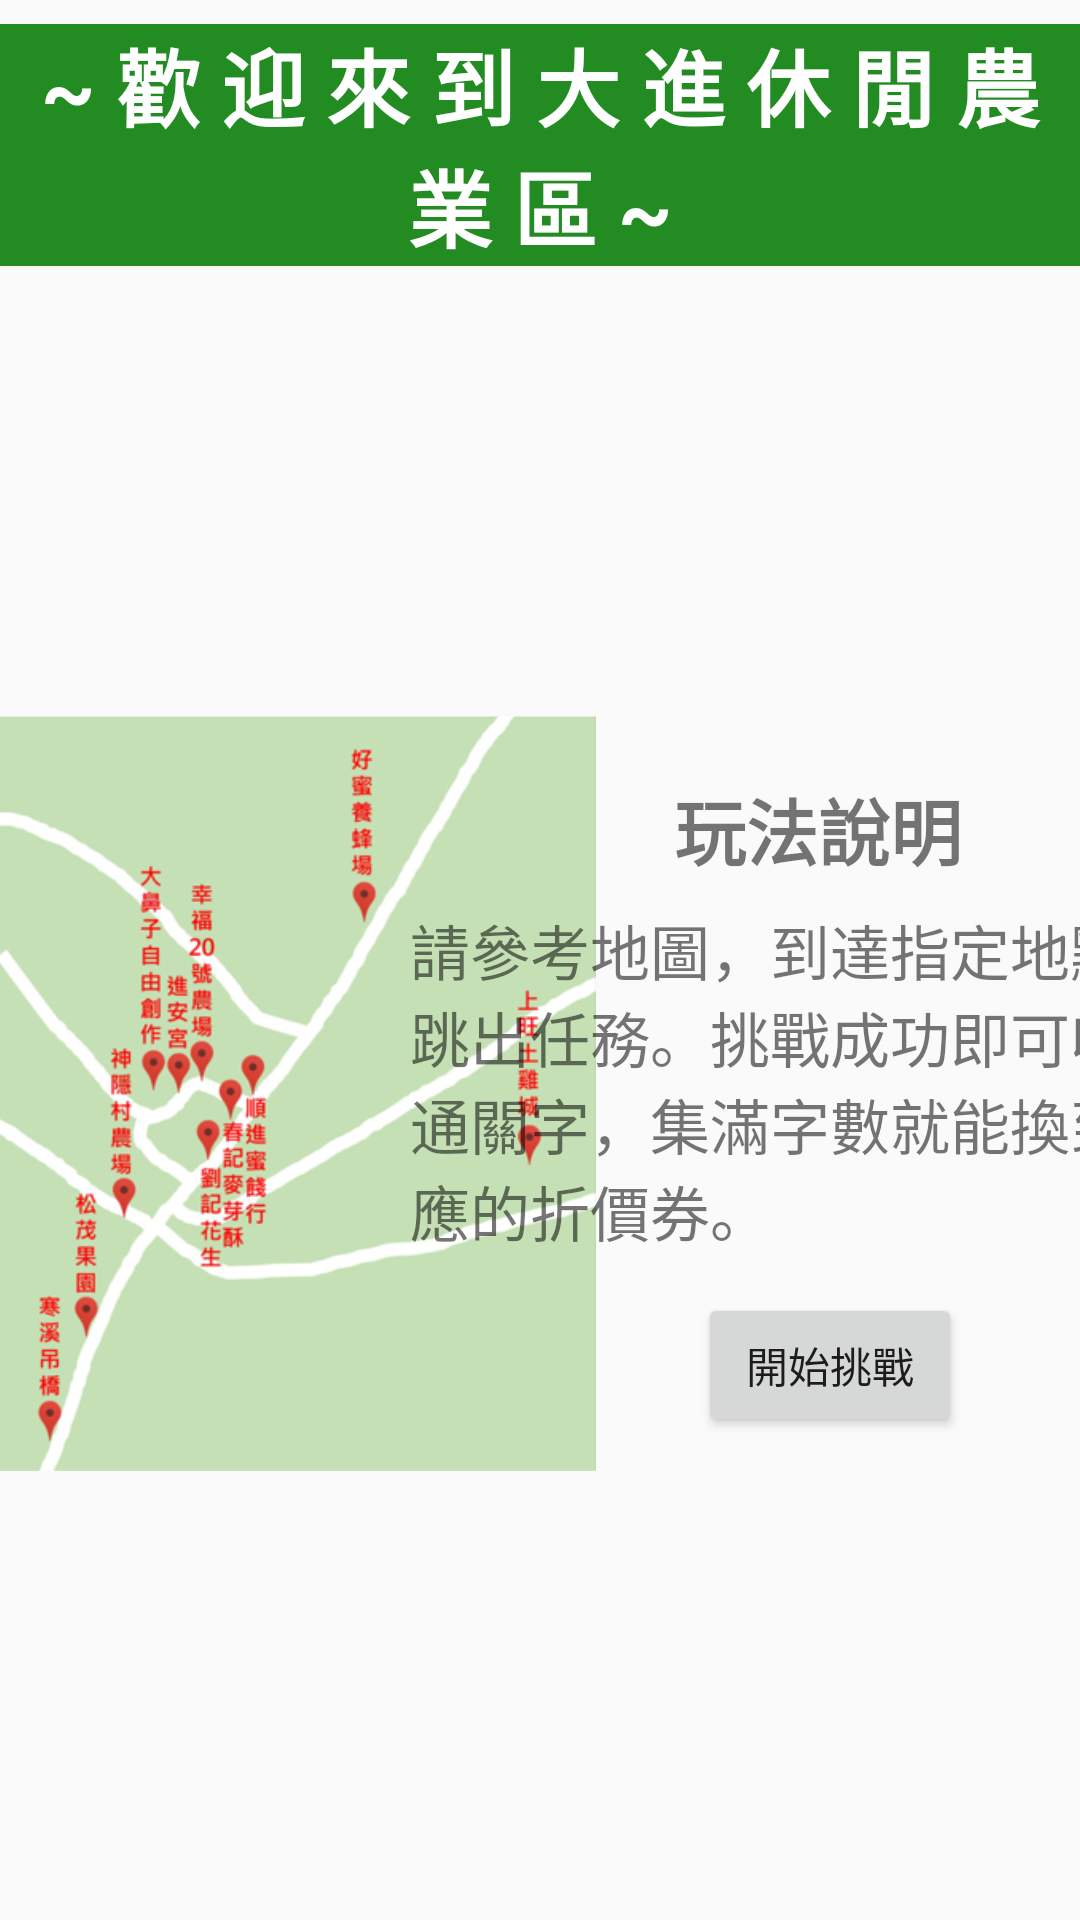

This screen was rendered from an Android layout file. Write that file and the resources it references.
<!-- AndroidManifest.xml: application theme AppTheme -->
<!-- res/layout/activity_main.xml -->
<?xml version="1.0" encoding="utf-8"?>
<androidx.constraintlayout.widget.ConstraintLayout xmlns:android="http://schemas.android.com/apk/res/android"
    xmlns:app="http://schemas.android.com/apk/res-auto"
    xmlns:tools="http://schemas.android.com/tools"
    android:layout_width="match_parent"
    android:layout_height="match_parent"
    tools:context=".Main">

    <Button
        android:id="@+id/button_start"
        android:layout_width="wrap_content"
        android:layout_height="wrap_content"
        android:layout_marginEnd="8dp"
        android:layout_marginBottom="8dp"
        android:text="@string/start1"
        app:layout_constraintBottom_toBottomOf="parent"
        app:layout_constraintEnd_toEndOf="parent"
        app:layout_constraintHorizontal_bias="0.5"
        app:layout_constraintStart_toEndOf="@+id/imageView"
        app:layout_constraintTop_toBottomOf="@+id/textView3"
        app:layout_constraintVertical_bias="0.0" />

    <ImageView
        android:id="@+id/imageView"
        android:layout_width="258dp"
        android:layout_height="252dp"
        android:layout_marginStart="8dp"
        android:layout_marginTop="8dp"
        android:layout_marginBottom="8dp"
        app:layout_constraintBottom_toBottomOf="parent"
        app:layout_constraintEnd_toStartOf="@+id/textView3"
        app:layout_constraintHorizontal_bias="0.5"
        app:layout_constraintHorizontal_chainStyle="packed"
        app:layout_constraintStart_toStartOf="parent"
        app:layout_constraintTop_toBottomOf="@+id/textView"
        app:layout_constraintVertical_bias="0.5"
        app:srcCompat="@drawable/map" />

    <TextView
        android:id="@+id/textView2"
        android:layout_width="wrap_content"
        android:layout_height="wrap_content"
        android:layout_marginTop="8dp"
        android:layout_marginEnd="8dp"
        android:layout_marginBottom="8dp"
        android:text="@string/rule"
        android:textSize="24sp"
        android:textStyle="bold"
        app:layout_constraintBottom_toTopOf="@+id/textView3"
        app:layout_constraintEnd_toEndOf="@+id/textView3"
        app:layout_constraintStart_toEndOf="@+id/imageView"
        app:layout_constraintStart_toStartOf="@+id/textView3"
        app:layout_constraintTop_toBottomOf="@+id/textView" />

    <TextView
        android:id="@+id/textView"
        android:layout_width="match_parent"
        android:layout_height="wrap_content"
        android:layout_marginTop="8dp"
        android:background="@color/forestgreen"
        android:gravity="center"
        android:text="@string/welcome"
        android:textColor="@color/white"
        android:textSize="28sp"
        android:textStyle="bold"
        app:layout_constraintBottom_toTopOf="@+id/textView2"
        app:layout_constraintEnd_toEndOf="parent"
        app:layout_constraintStart_toStartOf="parent"
        app:layout_constraintTop_toTopOf="parent"
        app:layout_constraintVertical_bias="0.39"
        app:layout_constraintVertical_chainStyle="spread_inside" />

    <TextView
        android:id="@+id/textView3"
        android:layout_width="280dp"
        android:layout_height="129dp"
        android:layout_marginStart="8dp"
        android:layout_marginTop="4dp"
        android:layout_marginEnd="8dp"
        android:text="@string/mainDis"
        android:textSize="20sp"
        app:layout_constraintBottom_toBottomOf="@+id/imageView"
        app:layout_constraintEnd_toEndOf="@+id/button_start"
        app:layout_constraintHorizontal_bias="0.5"
        app:layout_constraintStart_toEndOf="@+id/imageView"
        app:layout_constraintStart_toStartOf="@+id/button_start"
        app:layout_constraintTop_toTopOf="@+id/imageView" />
</androidx.constraintlayout.widget.ConstraintLayout>
<!-- resources referenced by this layout -->
<resources>
  <color name="forestgreen">#228B22</color>
  <color name="white">#FFFFFF</color>
  <!-- drawable map: png bitmap (drawable-v24, 120881 bytes) -->
  <string name="mainDis">請參考地圖，到達指定地點後會跳出任務。挑戰成功即可收集到通關字，集滿字數就能換到相對應的折價券。</string>
  <string name="rule">玩法說明</string>
  <string name="start1">開始挑戰</string>
  <string name="welcome">~ 歡 迎 來 到 大 進 休 閒 農 業 區 ~</string>
  <style name="AppTheme" parent="Theme.AppCompat.Light">
          
          <item name="colorPrimary">@color/white</item>
          <item name="colorPrimaryDark">@color/black</item>
          <item name="colorAccent">@color/darkred</item>
          <item name="windowActionBar">false</item>
          <item name="windowNoTitle">true</item>
          <item name="android:windowFullscreen">true</item>
      </style>
  <color name="black">#000000</color>
  <color name="darkred">#8B0000</color>
</resources>
